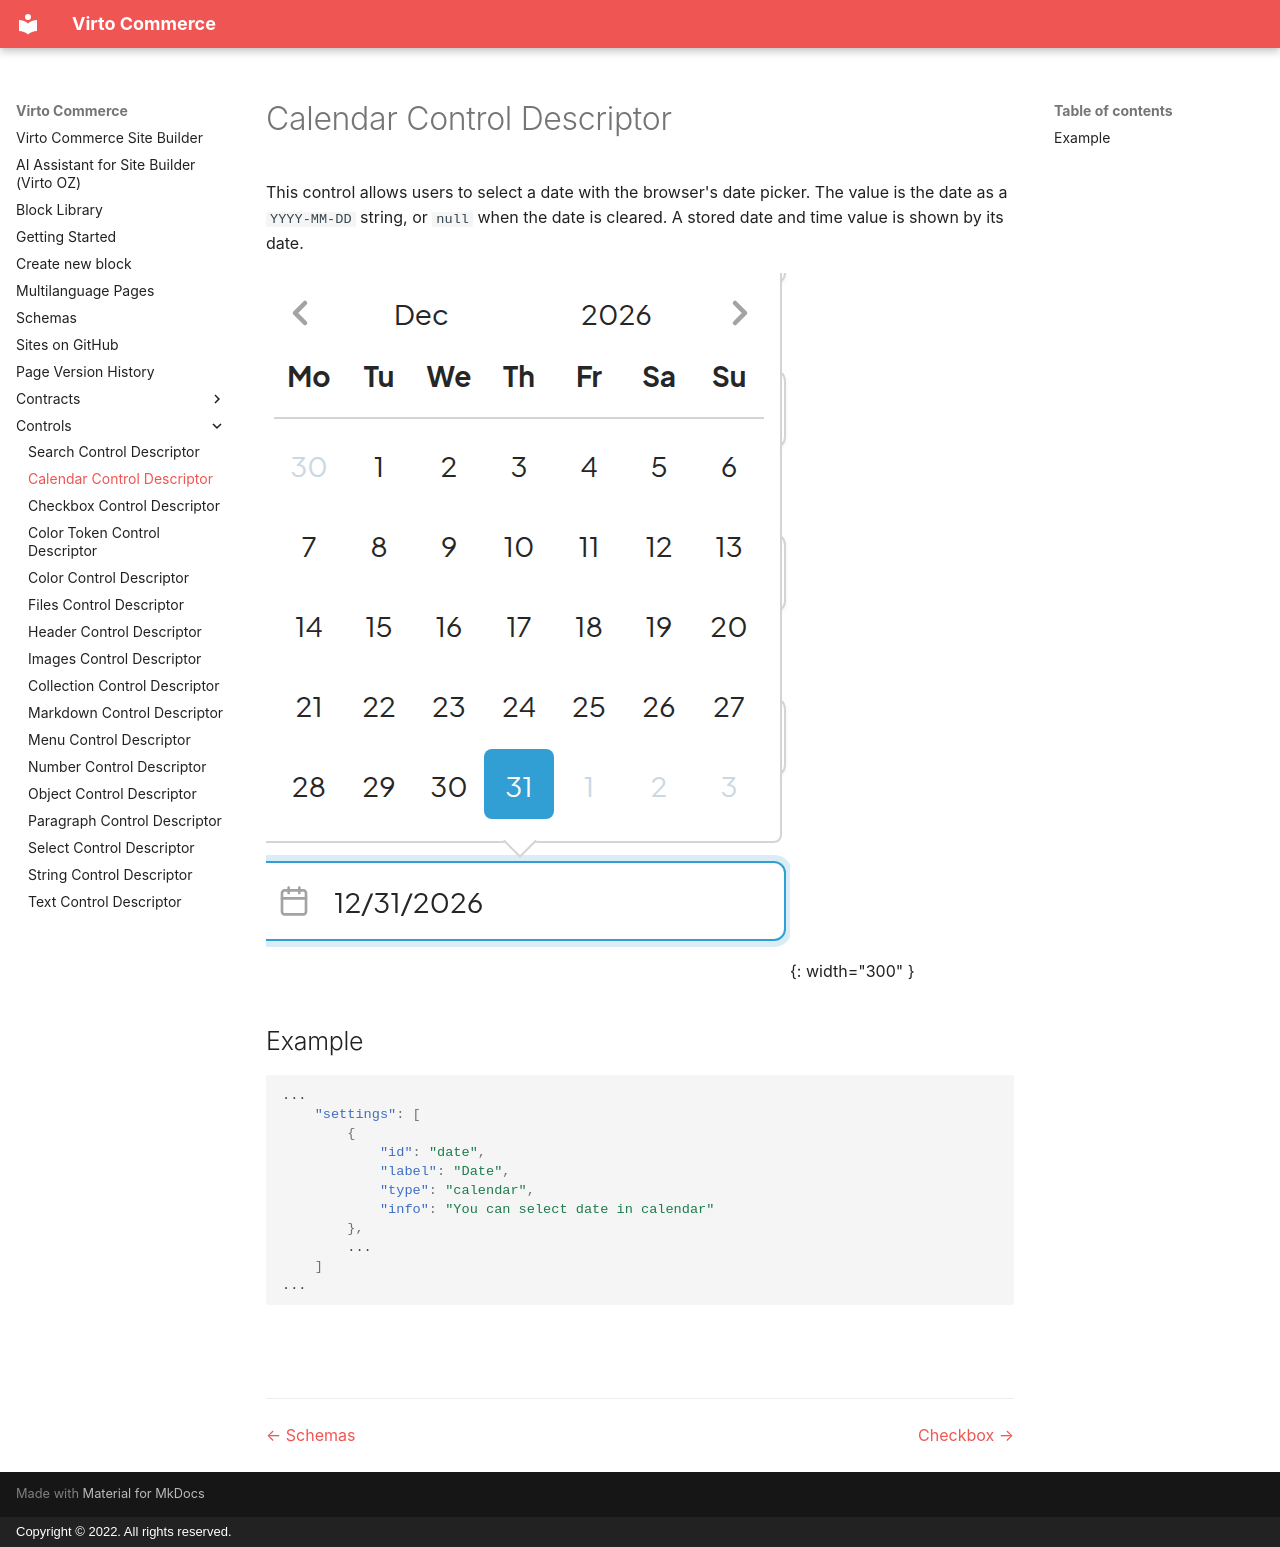

repository: VirtoCommerce/vc-module-site-builder · page: controls/calendar/index.html · generator: mkdocs · copyright: Copyright © 2022. All rights reserved.

# Calendar Control Descriptor

This control allows users to select a date with the browser's date picker. The value is the date as a `YYYY-MM-DD` string, or `null` when the date is cleared. A stored date and time value is shown by its date.

![Calendar control](images/calendar.png){: width="300" }

## Example

```json
...
    "settings": [
        {
            "id": "date",
            "label": "Date",
            "type": "calendar",
            "info": "You can select date in calendar"
        },
        ...
    ]
...
```

<br>
<br>
********

<div style="display: flex; justify-content: space-between;">
    <a href="../../schemas">← Schemas </a>
    <a href="../checkbox">Checkbox →</a>
</div>
